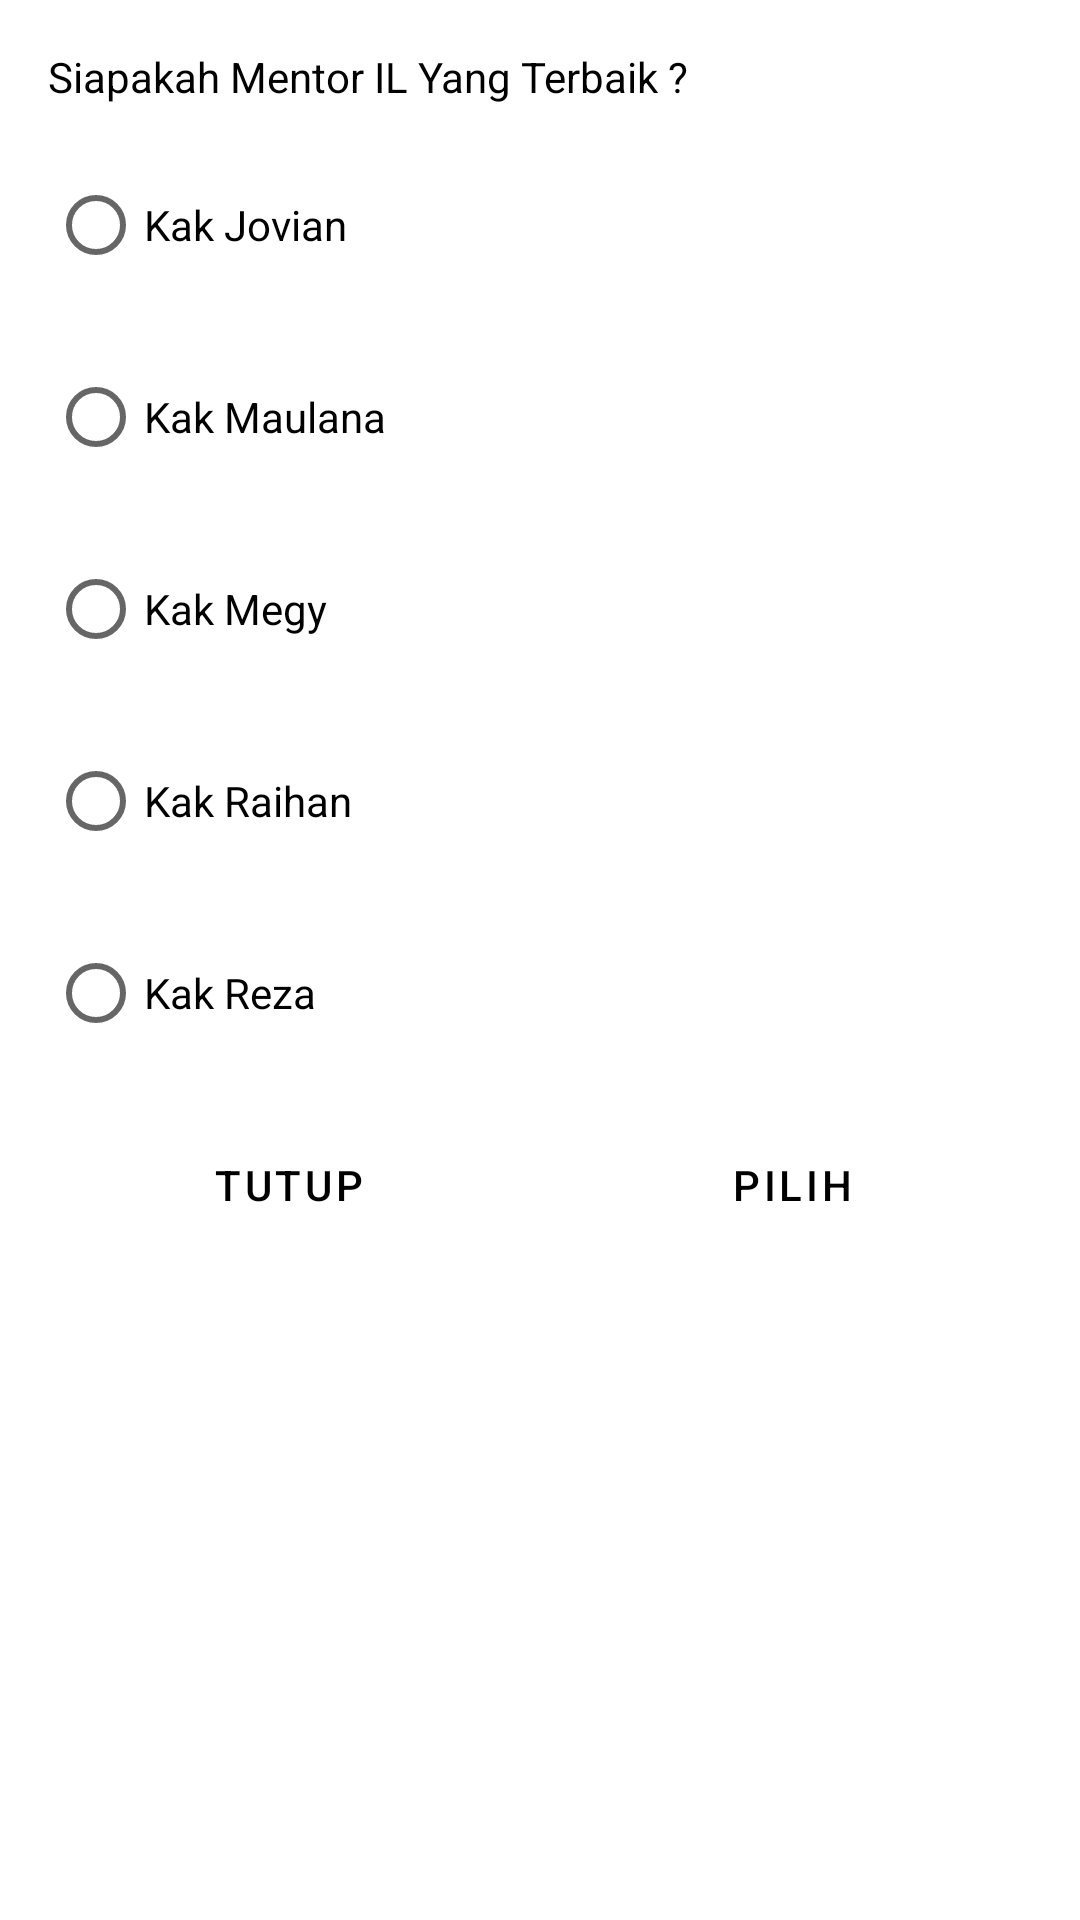

Reconstruct the res/layout file that produces this screen, plus the resources it refers to.
<!-- AndroidManifest.xml: application theme Theme.MyApplication -->
<!-- res/layout/fragment_dialog.xml -->
<?xml version="1.0" encoding="utf-8"?>
<LinearLayout xmlns:android="http://schemas.android.com/apk/res/android"
    xmlns:app="http://schemas.android.com/apk/res-auto"
    xmlns:tools="http://schemas.android.com/tools"
    android:layout_width="match_parent"
    android:layout_height="wrap_content"
    android:orientation="vertical"
    android:padding="16dp">

    <TextView
        android:layout_width="match_parent"
        android:layout_height="wrap_content"
        android:layout_marginBottom="16dp"
        android:text="@string/question" />

    <RadioGroup
        android:id="@+id/rg_options"
        android:layout_width="match_parent"
        android:layout_height="wrap_content"
        android:orientation="vertical">

        <RadioButton
            android:id="@+id/rb_jovian"
            android:layout_width="match_parent"
            android:layout_height="wrap_content"
            android:layout_marginBottom="16dp"
            android:text="@string/il_jovian" />

        <RadioButton
            android:id="@+id/rb_maulana"
            android:layout_width="match_parent"
            android:layout_height="wrap_content"
            android:layout_marginBottom="16dp"
            android:text="@string/il_maulana" />

        <RadioButton
            android:id="@+id/rb_megy"
            android:layout_width="match_parent"
            android:layout_height="wrap_content"
            android:layout_marginBottom="16dp"
            android:text="@string/il_megy" />

        <RadioButton
            android:id="@+id/rb_raihan"
            android:layout_width="match_parent"
            android:layout_height="wrap_content"
            android:layout_marginBottom="16dp"
            android:text="@string/il_raihan" />

        <RadioButton
            android:id="@+id/rb_reza"
            android:layout_width="match_parent"
            android:layout_height="wrap_content"
            android:layout_marginBottom="16dp"
            android:text="@string/il_reza" />

    </RadioGroup>

    <LinearLayout
        android:layout_width="match_parent"
        android:layout_height="wrap_content"
        android:orientation="horizontal">

        <Button
            android:id="@+id/btn_close"
            style="?android:attr/buttonBarButtonStyle"
            android:layout_width="match_parent"
            android:layout_height="wrap_content"
            android:layout_marginEnd="4dp"
            android:layout_marginRight="4dp"
            android:layout_weight="0.5"
            android:text="@string/close"
            android:textColor="@color/black"
            app:strokeColor="@color/teal_200" />

        <Button
            android:id="@+id/btn_choose"
            style="?android:attr/buttonBarButtonStyle"
            android:layout_width="match_parent"
            android:layout_height="wrap_content"
            android:layout_marginStart="4dp"
            android:layout_marginLeft="4dp"
            android:layout_weight="0.5"
            android:text="@string/choose"
            android:textColor="@color/black" />
    </LinearLayout>
</LinearLayout>
<!-- resources referenced by this layout -->
<resources>
  <color name="black">#FF000000</color>
  <color name="teal_200">#FF03DAC5</color>
  <string name="choose">Pilih</string>
  <string name="close">Tutup</string>
  <string name="il_jovian">Kak Jovian</string>
  <string name="il_maulana">Kak Maulana</string>
  <string name="il_megy">Kak Megy</string>
  <string name="il_raihan">Kak Raihan</string>
  <string name="il_reza">Kak Reza</string>
  <string name="question">Siapakah Mentor IL Yang Terbaik ?</string>
  <style name="Theme.MyApplication" parent="Theme.MaterialComponents.Light.NoActionBar">
          
          <item name="colorPrimary">@color/primary</item>
          <item name="colorPrimaryVariant">@color/purple_700</item>
          <item name="colorOnPrimary">@color/white</item>
          
          <item name="colorSecondary">@color/teal_200</item>
          <item name="colorSecondaryVariant">@color/teal_700</item>
          <item name="colorOnSecondary">@color/black</item>
          
          <item name="android:statusBarColor">?attr/colorPrimaryVariant</item>
          
          <item name="android:textColor">@color/black</item>
      </style>
  <color name="primary">#FFC530</color>
  <color name="purple_700">#FF3700B3</color>
  <color name="white">#FFFFFFFF</color>
  <color name="teal_700">#FF018786</color>
</resources>
